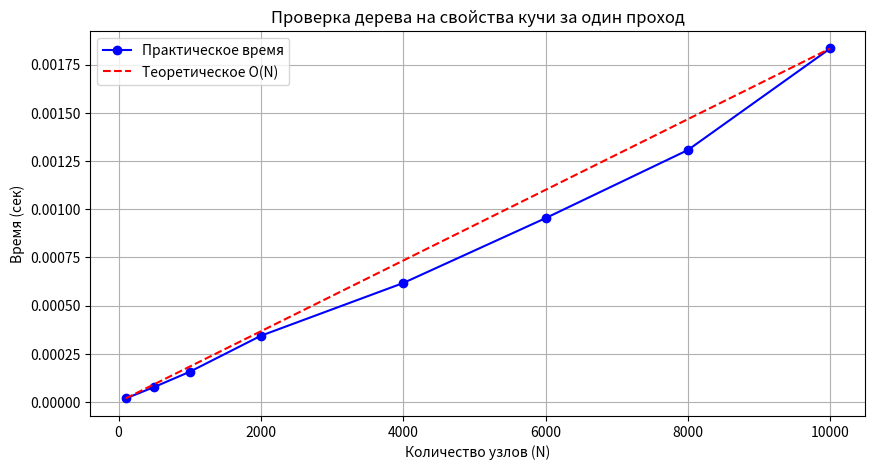

Here is the Python script that generated this plot:
import sys
import time
import random
from array import array
import matplotlib.pyplot as plt

# Увеличим лимит рекурсии
sys.setrecursionlimit(20000)

class Node:
    def __init__(self, value):
        self.value = value
        self.left = None
        self.right = None

class Tree:
    def __init__(self, root=None):
        self.root = root

    def validate_heap(self, A, B):
        """
        Проверяет, является ли дерево кучей в диапазоне высот (A, B) за один проход.
        Возвращает (is_heap, type, height)
        """
        if not self.root:
            return (False, None, 0)

        # Состояние для прохода
        self._count = 0
        self._max_index = 0
        self._max_depth = 0
        self._violates_min = False
        self._violates_max = False

        # Запускаем DFS
        self._dfs(self.root, 0, 1)

        # 1. Проверка на полноту (Complete Binary Tree)
        # Если макс. индекс == кол-во узлов - 1, значит дырок нет
        is_complete = (self._max_index == self._count - 1)
        
        # 2. Проверка высоты
        height_ok = A < self._max_depth < B
        
        # 3. Определение типа кучи
        is_min_heap = is_complete and not self._violates_min
        is_max_heap = is_complete and not self._violates_max
        
        is_heap = (is_min_heap or is_max_heap) and height_ok
        
        heap_type = None
        if is_heap:
            heap_type = "Min-Heap" if is_min_heap else "Max-Heap"
            
        return is_heap, heap_type, self._max_depth

    def _dfs(self, node, index, depth):
        self._count += 1
        if index > self._max_index:
            self._max_index = index
        if depth > self._max_depth:
            self._max_depth = depth

        # Проверка свойств кучи относительно левого ребенка
        if node.left:
            if node.left.value < node.value:
                self._violates_min = True
            if node.left.value > node.value:
                self._violates_max = True
            self._dfs(node.left, 2 * index + 1, depth + 1)

        # Проверка свойств кучи относительно правого ребенка
        if node.right:
            if node.right.value < node.value:
                self._violates_min = True
            if node.right.value > node.value:
                self._violates_max = True
            self._dfs(node.right, 2 * index + 2, depth + 1)

# --- Инструменты для генерации и тестов ---

def build_complete_tree(n, is_max_heap=True):
    """Строит полную бинарную кучу для тестов"""
    if n <= 0: return None
    # Создаем значения (отсортированные для выполнения свойств кучи)
    vals = array('i', sorted([random.randint(0, 1000) for _ in range(n)], reverse=is_max_heap))
    
    nodes = [Node(vals[i]) for i in range(n)] # Используем list только для сборки структуры
    for i in range(n):
        left_idx = 2 * i + 1
        right_idx = 2 * i + 2
        if left_idx < n:
            nodes[i].left = nodes[left_idx]
        if right_idx < n:
            nodes[i].right = nodes[right_idx]
    return nodes[0]

# --- Анализ сложности ---

def benchmark():
    sizes = array('i', [100, 500, 1000, 2000, 4000, 6000, 8000, 10000])
    practical_times = []

    print(f"{'Nodes':<10} | {'Is Heap?':<12} | {'Time (sec)':<15}")
    print("-" * 45)

    for n in sizes:
        root = build_complete_tree(n)
        tree = Tree(root)
        
        start = time.perf_counter()
        res, h_type, h = tree.validate_heap(0, 100) # Широкий диапазон высот
        end = time.perf_counter()
        
        elapsed = end - start
        practical_times.append(elapsed)
        print(f"{n:<10} | {str(res):<12} | {elapsed:<15.6f}")

    # Теоретическое O(N)
    k = practical_times[-1] / sizes[-1]
    theoretical_times = [k * n for n in sizes]

    plt.figure(figsize=(10, 5))
    plt.plot(list(sizes), practical_times, 'ob-', label='Практическое время')
    plt.plot(list(sizes), theoretical_times, 'r--', label='Теоретическое O(N)')
    plt.title('Проверка дерева на свойства кучи за один проход')
    plt.xlabel('Количество узлов (N)')
    plt.ylabel('Время (сек)')
    plt.legend()
    plt.grid(True)
    plt.show()

if __name__ == "__main__":
    # Тест 1: Валидная Max-куча
    # Высота для 7 узлов = 3 (1-2-4)
    root = build_complete_tree(7, is_max_heap=True)
    t = Tree(root)
    is_h, t_type, h = t.validate_heap(1, 5)
    print(f"Результат теста 1: {is_h}, Тип: {t_type}, Высота: {h}")
    
    # Тест 2: Не куча (нарушена полнота)
    root2 = Node(100)
    root2.right = Node(50) # Нет левого ребенка, но есть правый
    t2 = Tree(root2)
    is_h2, _, _ = t2.validate_heap(0, 10)
    print(f"Результат теста 2 (неполное): {is_h2}")

    # Запуск бенчмарка
    benchmark()